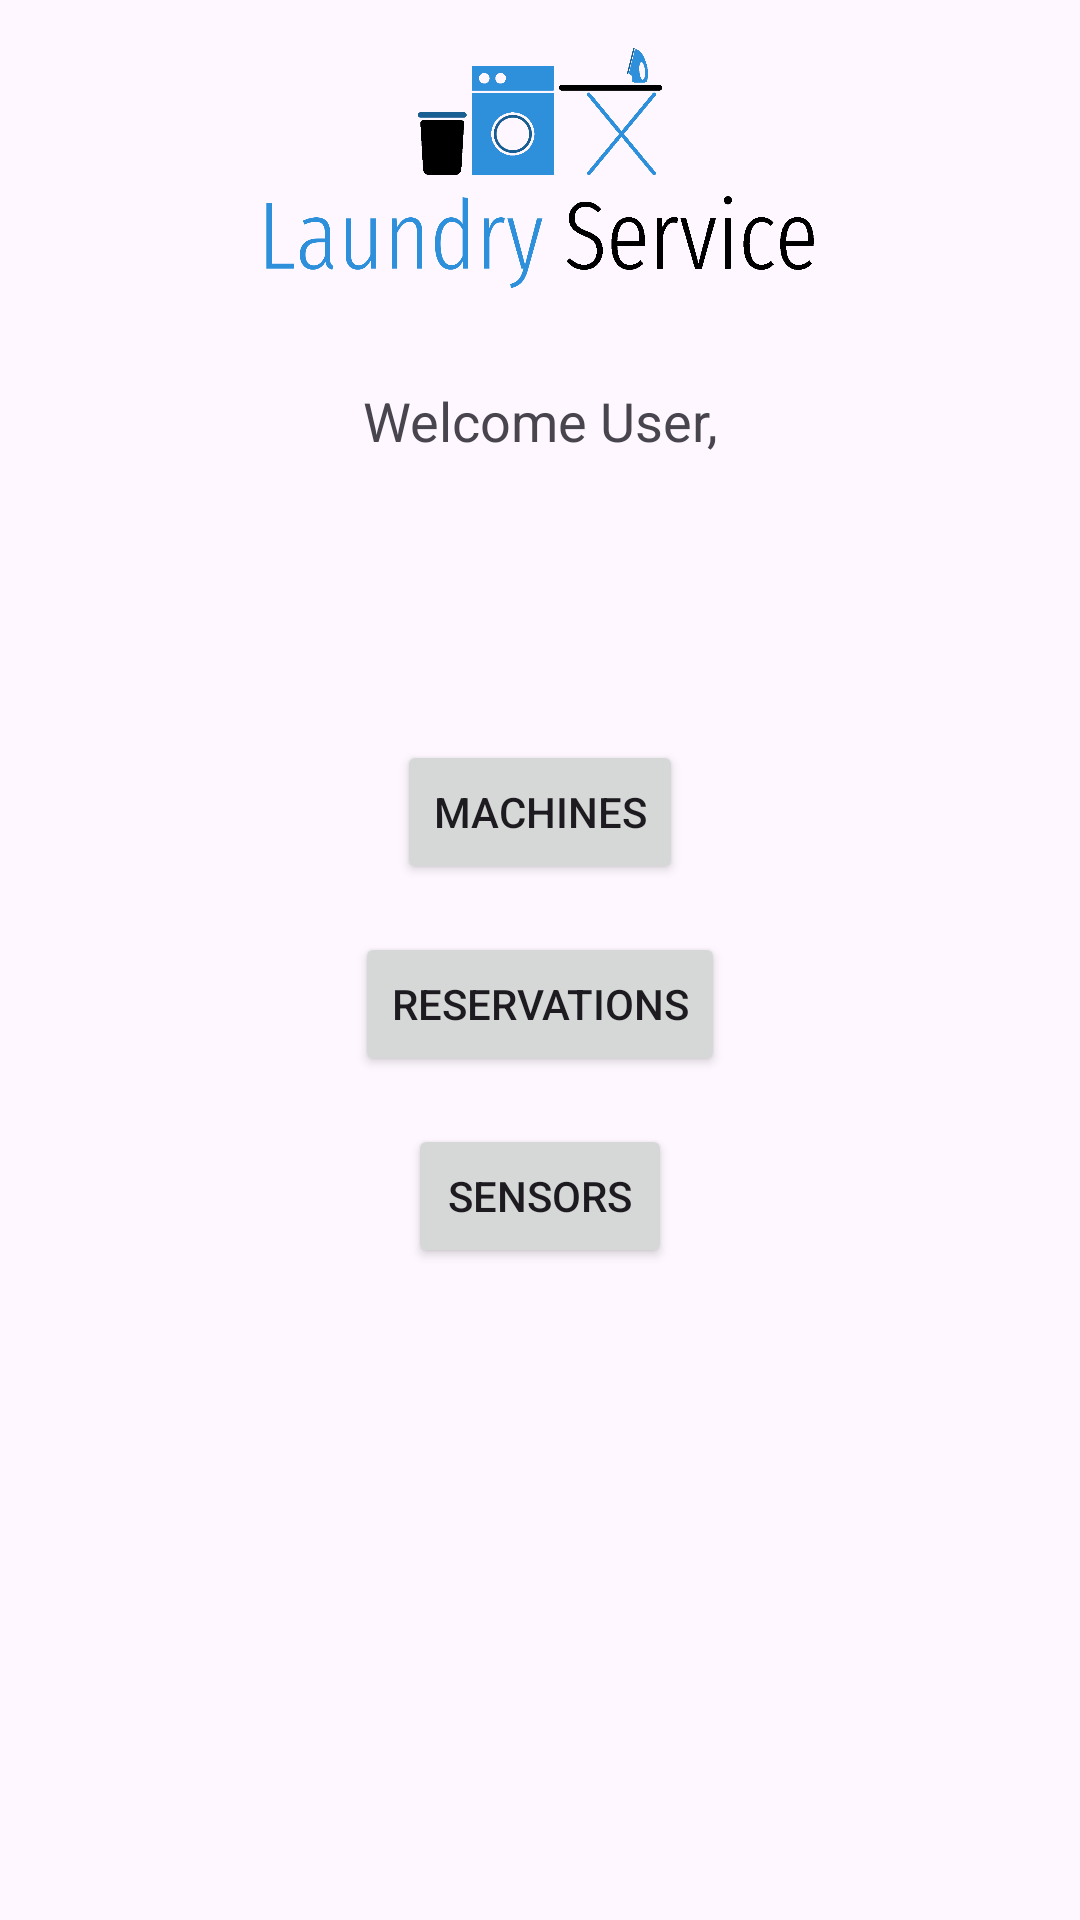

Write the Android layout XML for this screen, with the resource values it uses.
<!-- AndroidManifest.xml: application theme Theme.Automacorp -->
<!-- res/layout/activity_main.xml -->
<?xml version="1.0" encoding="utf-8"?>
<androidx.constraintlayout.widget.ConstraintLayout xmlns:android="http://schemas.android.com/apk/res/android"
    xmlns:app="http://schemas.android.com/apk/res-auto"
    xmlns:tools="http://schemas.android.com/tools"
    android:layout_width="match_parent"
    android:layout_height="match_parent"
    tools:context=".MainActivity">

    <ImageView
        android:id="@+id/imageView"
        android:layout_width="0dp"
        android:layout_height="80dp"
        android:layout_marginStart="8dp"
        android:layout_marginTop="16dp"
        android:layout_marginEnd="8dp"
        android:contentDescription="@string/app_logo_description"
        app:layout_constraintEnd_toEndOf="parent"
        app:layout_constraintHorizontal_bias="0.0"
        app:layout_constraintStart_toStartOf="parent"
        app:layout_constraintTop_toTopOf="parent"
        app:srcCompat="@drawable/logo" />

    <TextView
        android:id="@+id/textView"
        android:layout_width="wrap_content"
        android:layout_height="wrap_content"
        android:layout_marginStart="16dp"
        android:layout_marginTop="32dp"
        android:layout_marginEnd="16dp"
        android:gravity="center"
        android:text="@string/act_main_welcome"
        android:textSize="18sp"
        app:layout_constraintEnd_toEndOf="parent"
        app:layout_constraintStart_toStartOf="parent"
        app:layout_constraintTop_toBottomOf="@+id/imageView" />

    <EditText
        android:id="@+id/txt_window_name"
        android:layout_width="wrap_content"
        android:layout_height="wrap_content"
        android:layout_marginTop="16dp"
        android:ems="10"
        android:hint="@string/act_main_windowname_hint"
        android:inputType="text"
        android:text="@string/act_main_windowname_hint"
        android:visibility="invisible"
        app:layout_constraintEnd_toEndOf="parent"
        app:layout_constraintStart_toStartOf="parent"
        app:layout_constraintTop_toBottomOf="@+id/textView" />

    <Button
        android:id="@+id/btn_open_window"
        android:layout_width="wrap_content"
        android:layout_height="wrap_content"
        android:layout_marginTop="16dp"
        android:hint="@string/act_main_open_window"
        android:onClick="openWindow"
        android:text="@string/act_main_open_window"
        app:layout_constraintEnd_toEndOf="parent"
        app:layout_constraintStart_toStartOf="parent"
        app:layout_constraintTop_toBottomOf="@+id/txt_window_name" />

    <Button
        android:id="@+id/button"
        android:layout_width="wrap_content"
        android:layout_height="wrap_content"
        android:layout_marginTop="16dp"
        android:onClick="openReservationsView"
        android:text="@string/act_main_open_room_detail"
        app:layout_constraintEnd_toEndOf="parent"
        app:layout_constraintStart_toStartOf="parent"
        app:layout_constraintTop_toBottomOf="@+id/btn_open_window" />

    <Button
        android:id="@+id/SensorsMainButton"
        android:layout_width="wrap_content"
        android:layout_height="wrap_content"
        android:layout_marginTop="16dp"
        android:onClick="openRoomsView"
        android:text="@string/menu_sensors"
        app:layout_constraintEnd_toEndOf="parent"
        app:layout_constraintStart_toStartOf="parent"
        app:layout_constraintTop_toBottomOf="@+id/button" />
</androidx.constraintlayout.widget.ConstraintLayout>
<!-- resources referenced by this layout -->
<resources>
  <!-- drawable logo: png bitmap (drawable, 62060 bytes) -->
  <string name="act_main_open_room_detail">Reservations</string>
  <string name="act_main_open_window">Machines</string>
  <string name="act_main_welcome">Welcome User,\n </string>
  <string name="act_main_windowname_hint">Window name</string>
  <string name="app_logo_description">Laundry mng App logo</string>
  <string name="menu_sensors">Sensors</string>
  <style name="Theme.Automacorp" parent="Base.Theme.Automacorp" />
  <style name="Base.Theme.Automacorp" parent="Theme.Material3.DayNight">
          
          <item name="colorPrimary">@color/my_light_primary</item>
      </style>
  <color name="my_light_primary">#00B8D4</color>
</resources>
